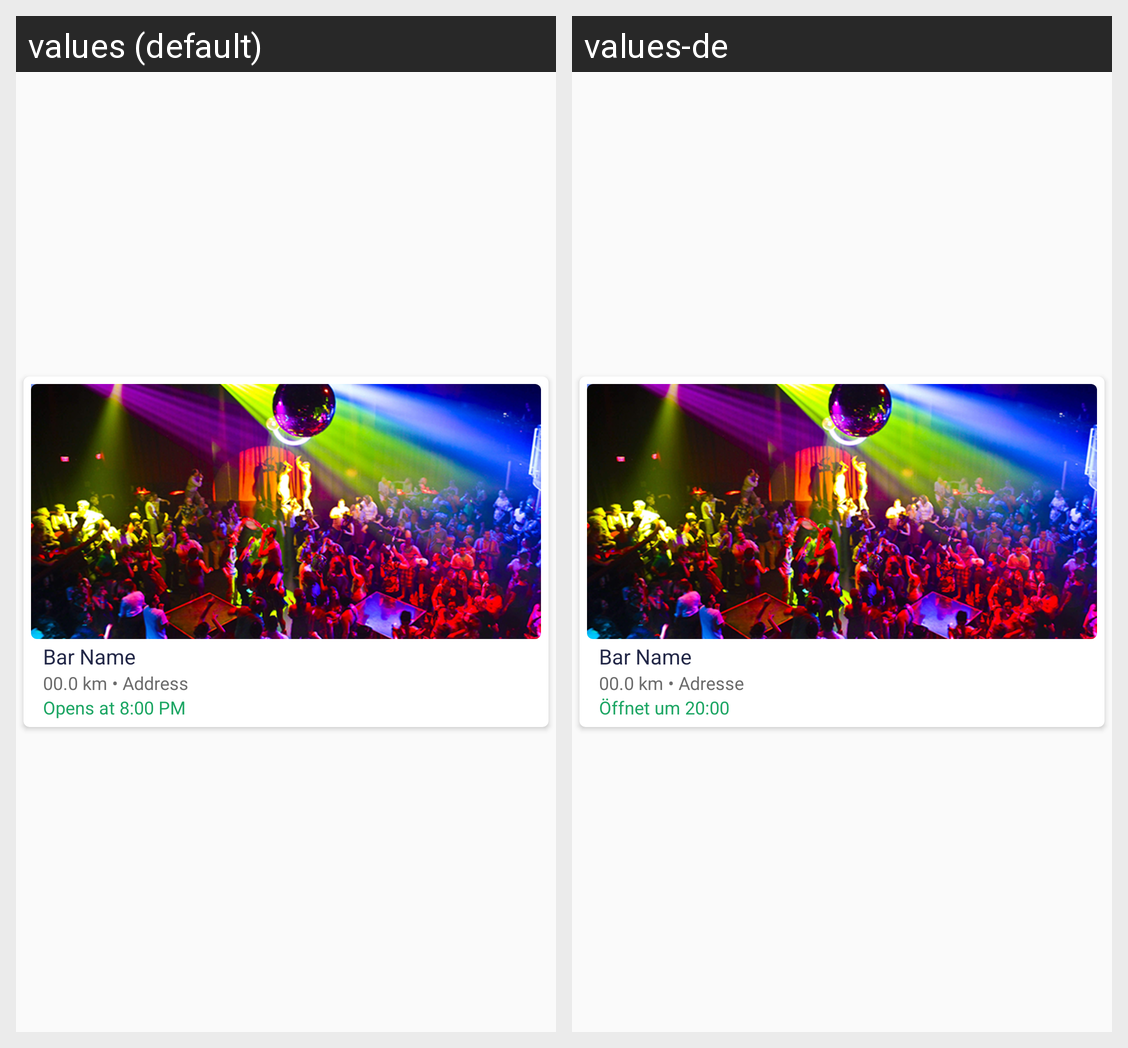

Here is an Android app screen in its default locale and in the app's own translations. Write out the translated-string differences for the strings that appear on this screen.
Android screen res/layout/listitembararea.xml rendered under 2 locales, left to right: values (default), values-de. Device: Nexus 5 (rendered at 1080×1920; each locale shown at half size, 540×960, under a caption strip naming it); theme AppTheme.
Strings drawn on this screen, with the default value and each locale's value (text and hints the layout hard-codes, and strings that could not be matched under every locale, appear in the picture but are not listed):

_00_0_km_address
  values: 00.0 km • Address
  values-de: 00.0 km • Adresse

opens_at_8_00_pm
  values: Opens at 8:00 PM
  values-de: Öffnet um 20:00
